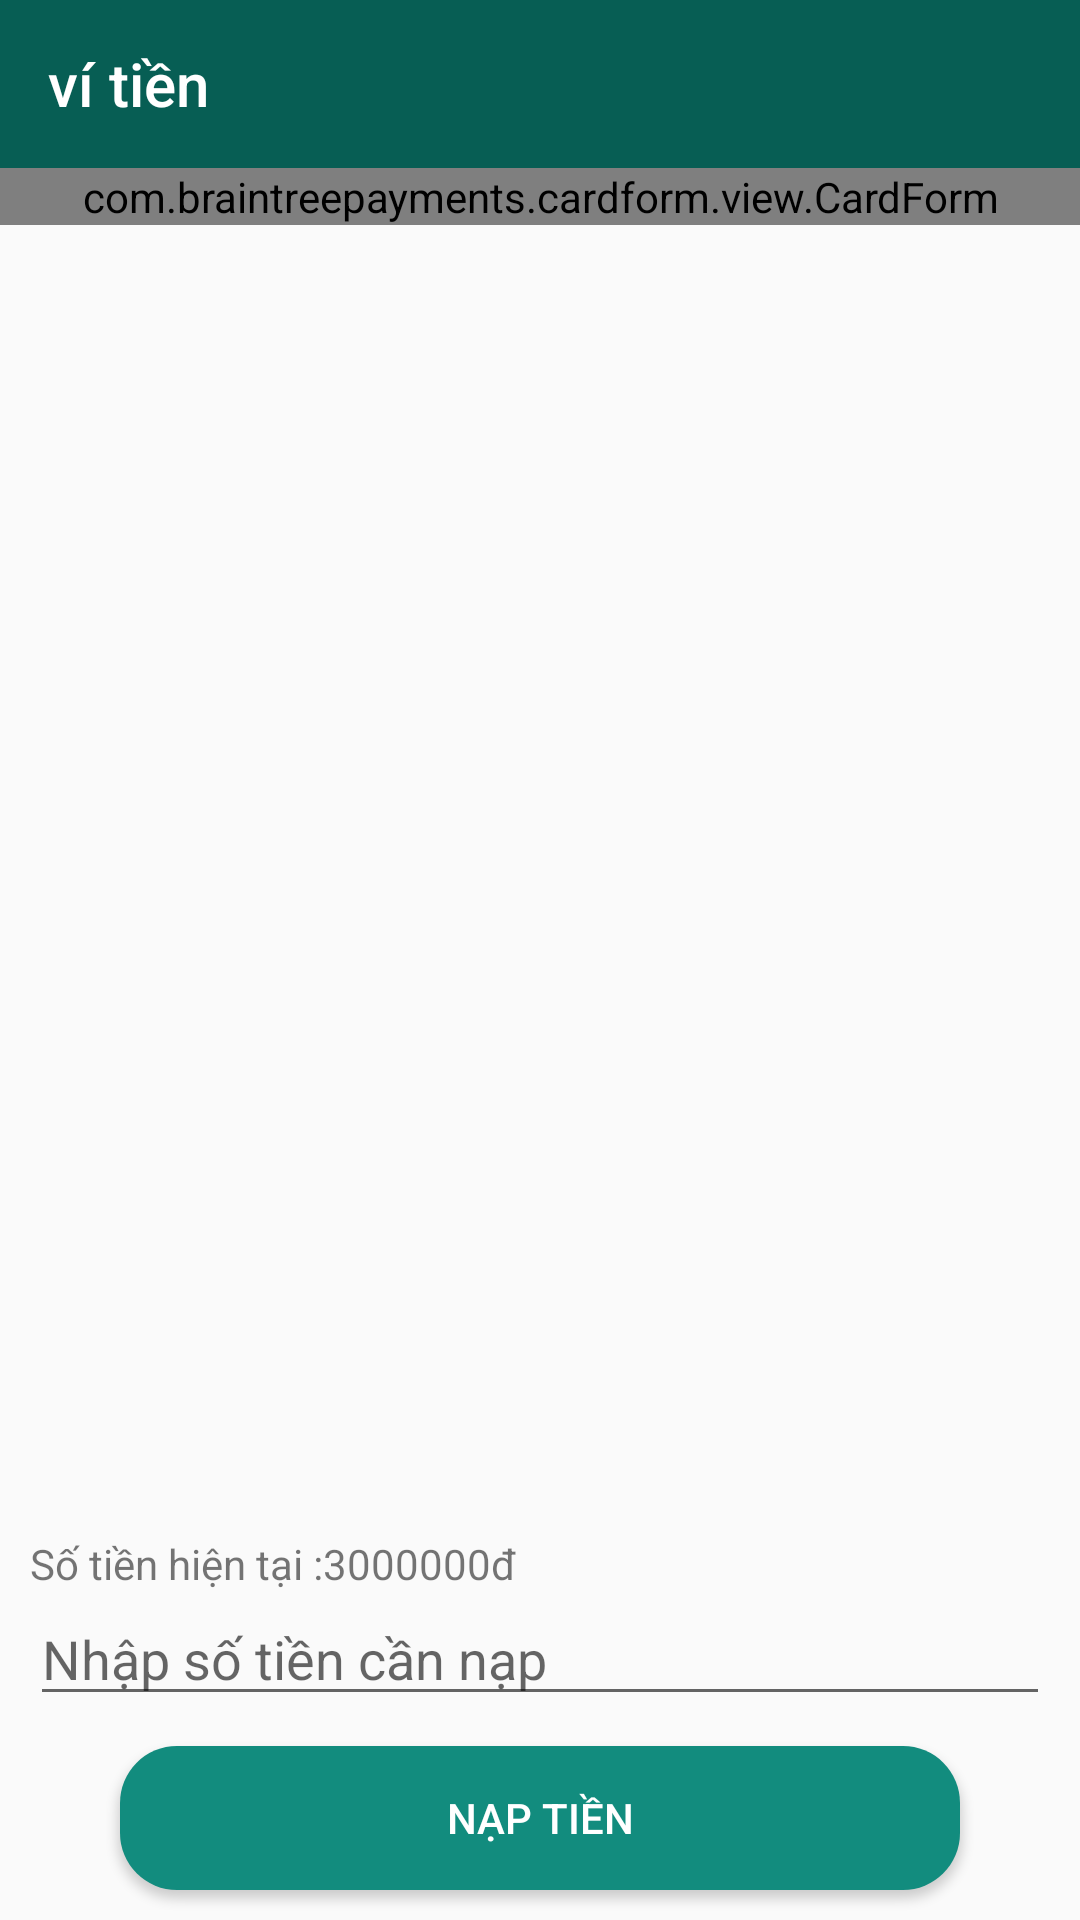

Reconstruct the res/layout file that produces this screen, plus the resources it refers to.
<!-- AndroidManifest.xml: application theme Theme.ShoppingClient -->
<!-- res/layout/activity_my_monney.xml -->
<?xml version="1.0" encoding="utf-8"?>
<RelativeLayout xmlns:android="http://schemas.android.com/apk/res/android"
    xmlns:app="http://schemas.android.com/apk/res-auto"
    xmlns:tools="http://schemas.android.com/tools"
    android:layout_width="match_parent"
    android:layout_height="match_parent"
    tools:context=".MyMonney">

    <com.google.android.material.appbar.AppBarLayout
        android:layout_alignParentTop="true"
        android:id="@+id/appBarLayout"
        android:layout_width="match_parent"
        android:layout_height="wrap_content"
        android:theme="@style/ThemeOverlay.AppCompat.Dark.ActionBar">

        <androidx.appcompat.widget.Toolbar

            android:id="@+id/toolbar"
            android:layout_width="match_parent"
            android:layout_height="?attr/actionBarSize"
            android:background="@color/green"
            app:popupTheme="@style/ThemeOverlay.AppCompat.Light"
            app:title="ví tiền"
            android:textStyle="bold">


        </androidx.appcompat.widget.Toolbar>
    </com.google.android.material.appbar.AppBarLayout>

    <com.braintreepayments.cardform.view.CardForm
        android:layout_below="@+id/appBarLayout"
        android:id="@+id/card_form"
        android:layout_width="match_parent"
        android:layout_height="wrap_content" />

    <TextView
        android:id="@+id/txt_my_money"
        android:layout_marginLeft="10dp"
        android:layout_width="wrap_content"
        android:layout_height="wrap_content"
        android:layout_above="@+id/edt_add_money"
        android:text="Số tiền hiện tại :3000000đ" />

    <EditText
        android:id="@+id/edt_add_money"
        android:layout_width="match_parent"
        android:layout_height="wrap_content"
        android:layout_above="@+id/btnUpdateMoney"
        android:layout_marginHorizontal="10dp"
        android:hint="Nhập số tiền cần nạp" />

    <Button
        android:id="@+id/btnUpdateMoney"
        android:background="@drawable/border_bottom"
        android:layout_width="match_parent"
        android:layout_height="wrap_content"
        android:layout_alignParentBottom="true"
        android:layout_marginLeft="40dp"
        android:layout_marginTop="10dp"
        android:layout_marginRight="40dp"
        android:layout_marginBottom="10dp"
        android:text="@string/nap_tien"
        android:textColor="@android:color/white" />
</RelativeLayout>
<!-- resources referenced by this layout -->
<resources>
  <color name="green">#075E54</color>
  <!-- drawable border_bottom (drawable) -->
  <?xml version="1.0" encoding="utf-8"?>
  
  <shape xmlns:android="http://schemas.android.com/apk/res/android"
      android:shape="rectangle"
      >
  
      <solid android:color="@color/teal_green"/>
      <corners android:radius="19dp"/>
  
  </shape>
  <string name="nap_tien">Nạp tiền</string>
  <style name="Theme.ShoppingClient" parent="Theme.AppCompat.Light.NoActionBar">
          
          <item name="colorPrimary">@color/purple_500</item>
          <item name="colorPrimaryVariant">@color/purple_700</item>
          <item name="colorOnPrimary">@color/white</item>
          
          <item name="colorSecondary">@color/teal_200</item>
          <item name="colorSecondaryVariant">@color/teal_700</item>
          <item name="colorOnSecondary">@color/black</item>
          
          <item name="android:statusBarColor" tools:targetApi="l">?attr/colorPrimaryVariant</item>
          
      </style>
  <color name="teal_green">#128C7E</color>
  <color name="purple_500">#FF6200EE</color>
  <color name="purple_700">#FF3700B3</color>
  <color name="white">#FFFFFFFF</color>
  <color name="teal_200">#FF03DAC5</color>
  <color name="teal_700">#FF018786</color>
  <color name="black">#FF000000</color>
</resources>
